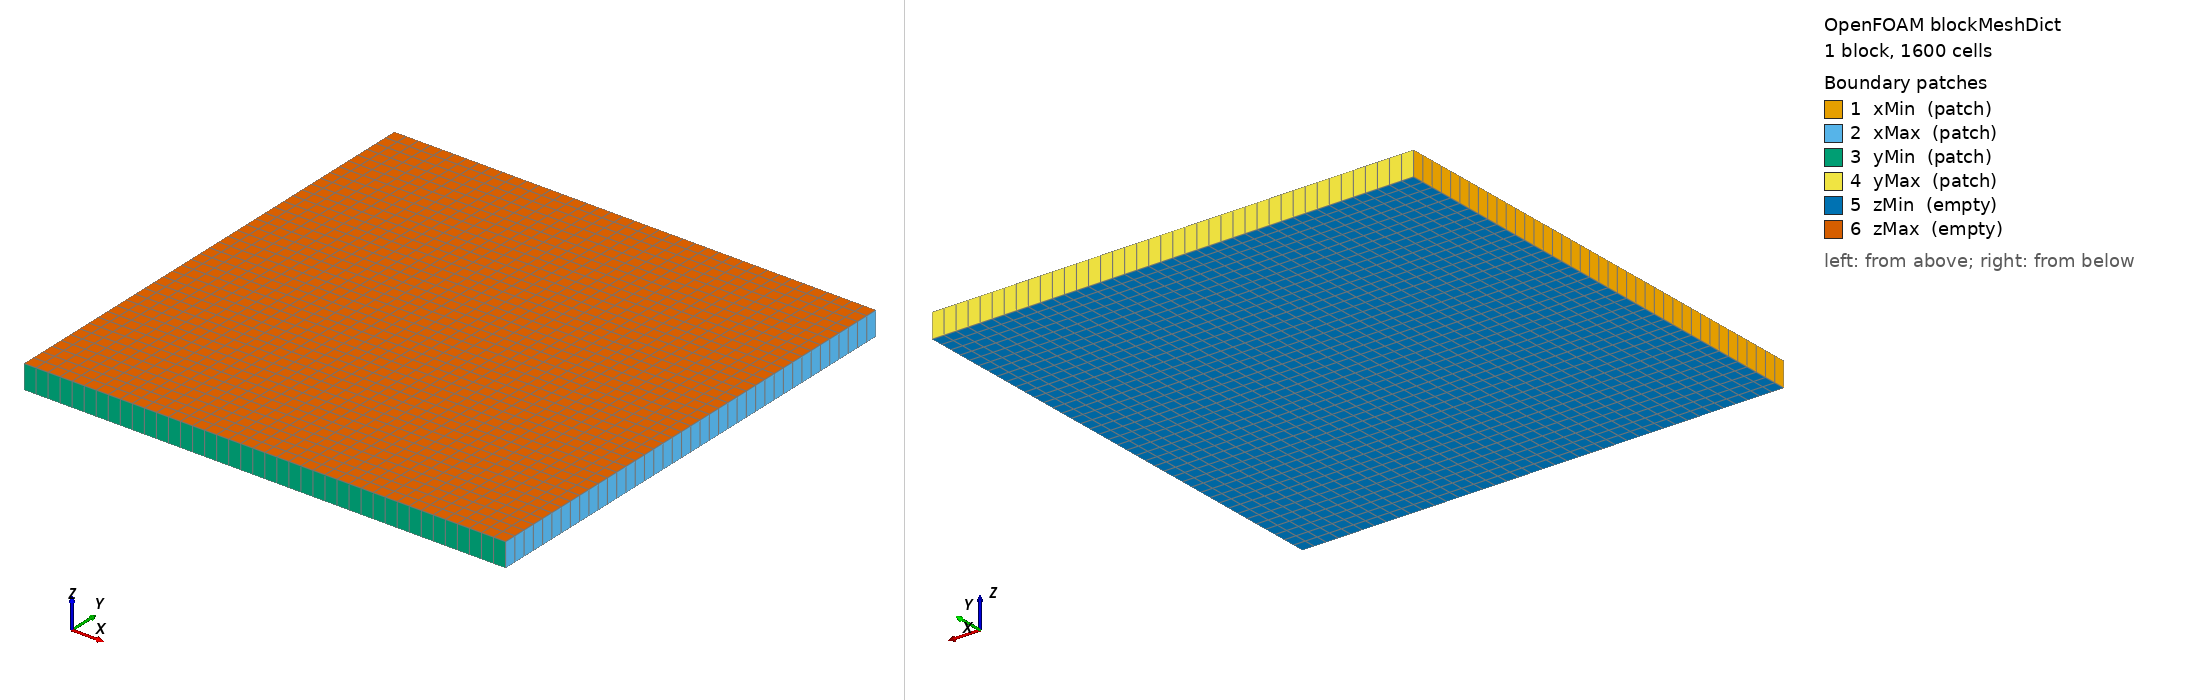

OpenFOAM case: the mesh blockMesh builds from blockMeshDict, 1 block(s), 1600 cells. Boundary patches (legend numbers): 1 xMin (patch), 2 xMax (patch), 3 yMin (patch), 4 yMax (patch), 5 zMin (empty), 6 zMax (empty). Left view from above one corner, right view from below the opposite corner. Boundary conditions: 2 field file(s) under 0/; 0 of 6 drawn patches have an entry in a shipped field file.

=== system/blockMeshDict ===
/*--------------------------------*- C++ -*----------------------------------*\
  =========                 |
  \\      /  F ield         | OpenFOAM: The Open Source CFD Toolbox
   \\    /    O peration     |
    \\  /    A nd           |
     \\/     M anipulation  |
\*---------------------------------------------------------------------------*/
FoamFile
{
    format      ascii;
    class       dictionary;
    location    "system";
    object      blockMeshDict;
}

// 顶点坐标以米为单位，不需要额外缩放。
convertToMeters 1;

// 二维方形区域 [0,1] x [0,1]。
// z 方向厚度是 0.1，但只有一层单元，并用 empty 边界表示二维问题。
vertices
(
    (-1 -1 0)
    (1 -1 0)
    (1 1 0)
    (-1 1 0)
    (-1 -1 0.1)
    (1 -1 0.1)
    (1 1 0.1)
    (-1 1 0.1)
);

blocks
(
    // 六面体控制体：
    //   x 方向 20 个；
    //   y 方向 20 个；
    //   z 方向 1 个。
    //
    // 总单元数是 20*20*1 = 400。
    hex (0 1 2 3 4 5 6 7) (40 40 1) simpleGrading (1 1 1)
);

edges
(
);

boundary
(
    xMin
    {
        type patch;
        faces ((0 4 7 3));
    }
    xMax
    {
        type patch;
        faces ((1 2 6 5));
    }
    yMin
    {
        type patch;
        faces ((0 1 5 4));
    }
    yMax
    {
        type patch;
        faces ((3 7 6 2));
    }
    zMin
    {
        type empty;
        faces ((0 3 2 1));
    }
    zMax
    {
        type empty;
        faces ((4 5 6 7));
    }
);



Also in the case, not shown: 0.orig/U (122799 bytes, source omitted); 0.orig/phi (45304 bytes, source omitted); constant/polyMesh/points (numeric list).
